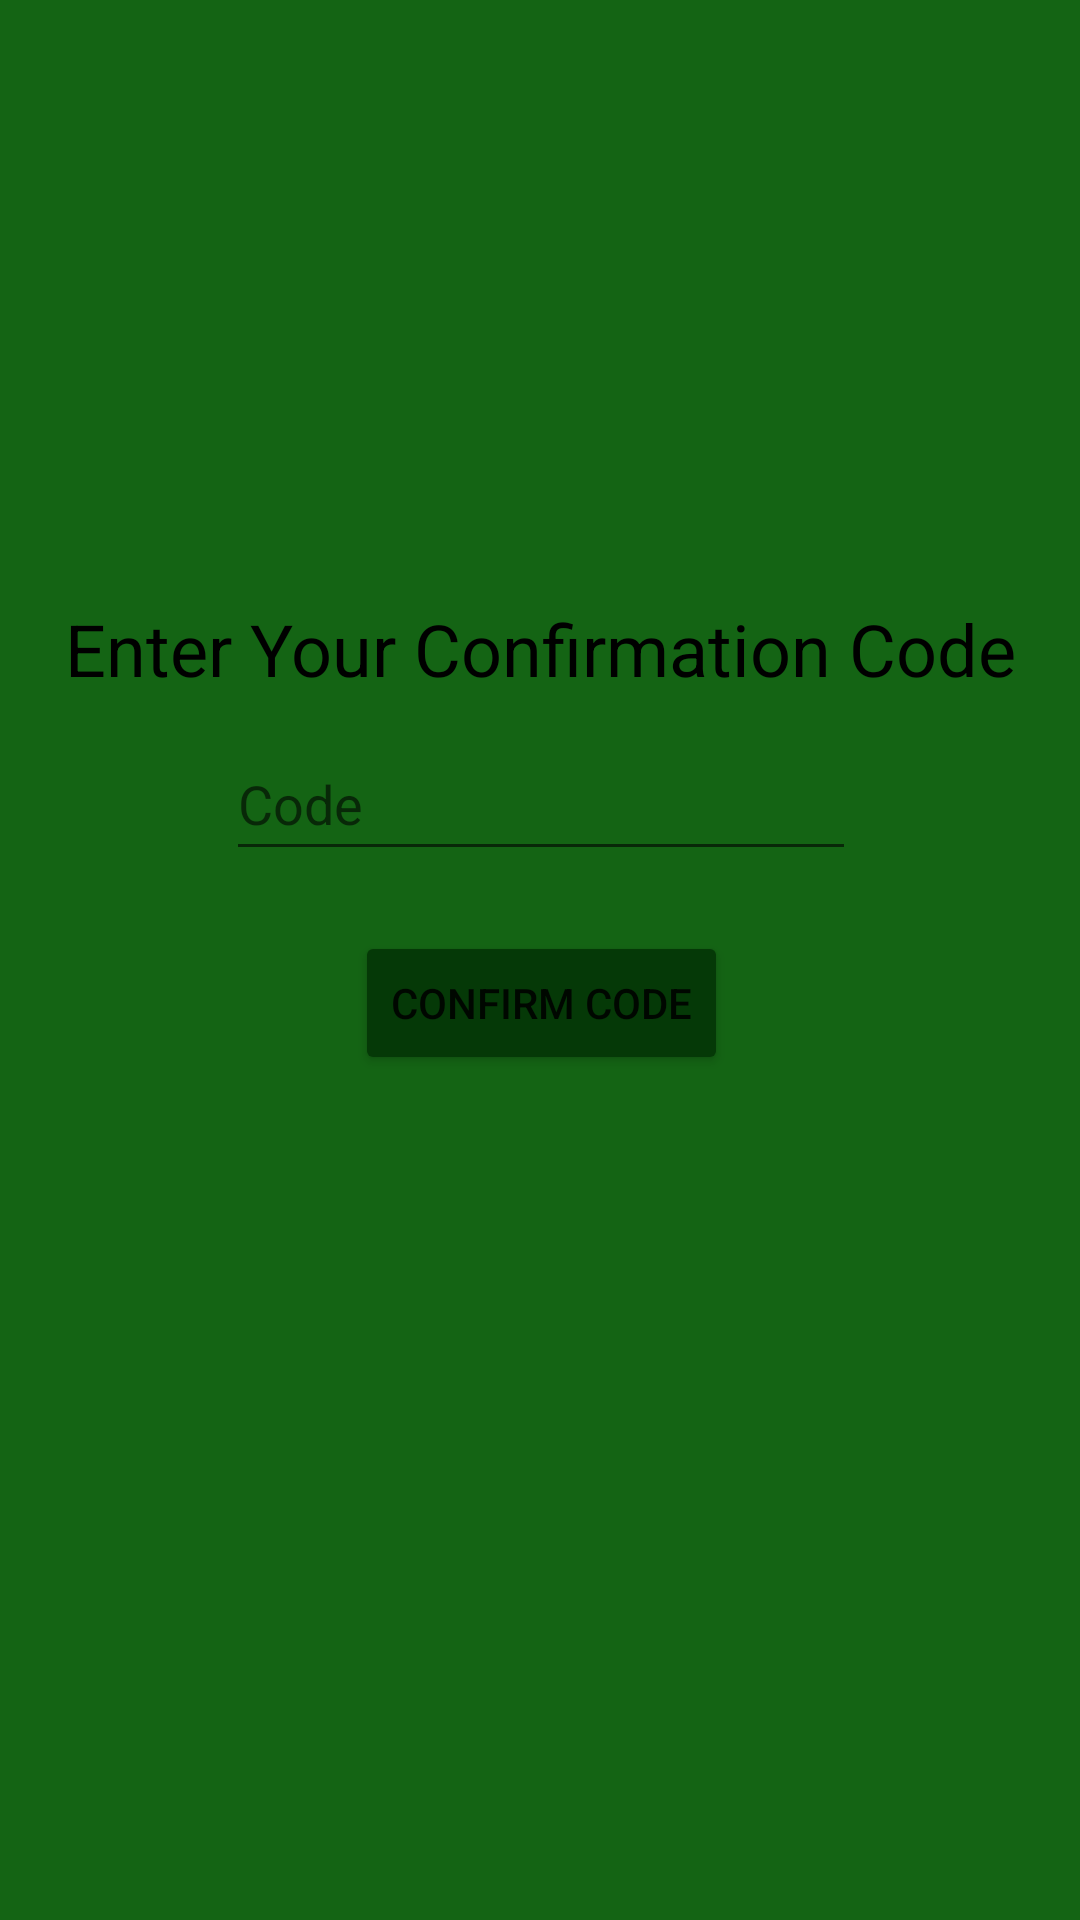

Layout XML and referenced resources for this Android screen:
<!-- AndroidManifest.xml: application theme Theme.Arrownet -->
<!-- res/layout/activity_verify.xml -->
<?xml version="1.0" encoding="utf-8"?>
<androidx.constraintlayout.widget.ConstraintLayout xmlns:android="http://schemas.android.com/apk/res/android"
    xmlns:app="http://schemas.android.com/apk/res-auto"
    xmlns:tools="http://schemas.android.com/tools"
    android:layout_width="match_parent"
    android:layout_height="match_parent"
    android:background="#146414"
    tools:context=".VerifyActivity">

    <TextView
        android:id="@+id/textView"
        android:layout_width="wrap_content"
        android:layout_height="wrap_content"
        android:layout_marginTop="200dp"
        android:text="Enter Your Confirmation Code"
        android:textColor="#000000"
        android:textSize="24sp"
        app:layout_constraintEnd_toEndOf="parent"
        app:layout_constraintStart_toStartOf="parent"
        app:layout_constraintTop_toTopOf="parent" />

    <EditText
        android:id="@+id/verificationCodeEntry"
        android:layout_width="wrap_content"
        android:layout_height="wrap_content"
        android:layout_marginTop="10dp"
        android:ems="10"
        android:hint="Code"
        android:inputType="number"
        android:minHeight="48dp"
        app:layout_constraintEnd_toEndOf="@+id/textView"
        app:layout_constraintStart_toStartOf="@+id/textView"
        app:layout_constraintTop_toBottomOf="@+id/textView" />

    <Button
        android:id="@+id/codeConfirmButton"
        android:layout_width="wrap_content"
        android:layout_height="wrap_content"
        android:layout_marginTop="20dp"
        android:text="Confirm Code"
        app:backgroundTint="#053907"
        app:layout_constraintEnd_toEndOf="@+id/verificationCodeEntry"
        app:layout_constraintStart_toStartOf="@+id/verificationCodeEntry"
        app:layout_constraintTop_toBottomOf="@+id/verificationCodeEntry" />
</androidx.constraintlayout.widget.ConstraintLayout>
<!-- resources referenced by this layout -->
<resources>
  <style name="Theme.Arrownet" parent="Theme.MaterialComponents.DayNight.DarkActionBar">
          
          <item name="colorPrimary">#FF095109</item>
          <item name="colorPrimaryVariant">#FF033703</item>
          <item name="colorOnPrimary">@color/white</item>
          
          <item name="colorSecondary">@color/teal_200</item>
          <item name="colorSecondaryVariant">@color/teal_700</item>
          <item name="colorOnSecondary">@color/black</item>
          
          <item name="android:statusBarColor" tools:targetApi="l">?attr/colorPrimaryVariant</item>
          
      </style>
  <!-- not gathered from this repository: default colours our renderer supplied (Android Studio template values) -->
  <color name="teal_200">#FF03DAC5</color>
  <color name="teal_700">#FF018786</color>
  <color name="black">#FF000000</color>
  <color name="white">#FFFFFFFF</color>
</resources>
